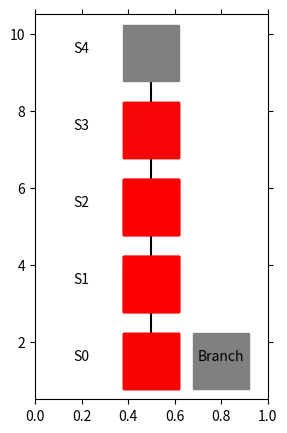

This chart was generated by the following Python code:
import matplotlib.pyplot as plt
from matplotlib import animation
import numpy as np

# エージェントの移動の様子を可視化します
# 参考URL http://louistiao.me/posts/notebooks/embedding-matplotlib-animations-in-jupyter-notebooks/


class Anim():
    # def __init__(self, STATE_HISTORY):
    def __init__(self):
        # self.state_history = [0,1,2]
        # self.state_history = [[3], [2], [1], [0], [1], [2], [3], [2], [1], [0], [1], [2], [3], [2], [1], [0], [1], [2], [3], [2], [1], [0], [1], [2], [3]]
        self.state_history = [[4], [3], [2], [1], [2], [3], [4], [3], [2], [1], [2], [3], [4], [3], [2], [1], [2], [3], [4], [3], [2], [1], [2], [3], [4]]
        arr = np.array(self.state_history)
        self.state_history = arr.flatten()
        print("STATE_HISTORY:{}".format(self.state_history))

        self.data_change()

        self.fig = plt.figure(figsize=(3, 5))
        self.ax = plt.gca()
        self.ims = []

        self.view_plot_text()
        self.move_history()
        self.view_anim()

    def data_change(self): # ここを別のリストに入れてみる
        for i in range(len(self.state_history)):
            if self.state_history[i] == 4:
                self.state_history[i] = 0
            elif self.state_history[i] == 5:
                self.state_history[i] = -1
            elif self.state_history[i] == 3:
                self.state_history[i] = 1
            elif self.state_history[i] == 2:
                self.state_history[i] = 2
            elif self.state_history[i] == 1:
                self.state_history[i] = 3
            print("Data Change !!")

        # return


    def view_plot_text(self):
        # 状態を示す文字S0～S8を描く
        plt.text(0.2, 1.5, 'S0', size=10, ha='center')
        plt.text(0.2, 3.5, 'S1', size=10, ha='center')
        plt.text(0.2, 5.5, 'S2', size=10, ha='center')
        plt.text(0.2, 7.5, 'S3', size=10, ha='center')
        plt.text(0.2, 9.5, 'S4', size=10, ha='center')
        plt.text(0.8, 1.5, 'Branch', size=10, ha='center')
        plt.plot([0.5, 0.5], [1.5, 9.5], color="black")
        # plt.plot([0.5], [1.5], marker="s", color='black', markersize=40)
        # plt.plot([0.5], [3.5], marker="s", color='black', markersize=40)
        # plt.plot([0.5], [5.5], marker="s", color='black', markersize=40)
        plt.plot([0.5], [1.5], marker="s", color='grey', markersize=40)
        plt.plot([0.5], [3.5], marker="s", color='grey', markersize=40)
        plt.plot([0.5], [5.5], marker="s", color='grey', markersize=40)
        plt.plot([0.5], [7.5], marker="s", color='grey', markersize=40)
        plt.plot([0.5], [9.5], marker="s", color='grey', markersize=40)
        plt.plot([0.8], [1.5], marker="s", color='grey', markersize=40)

        # 描画範囲の設定と目盛りを消す設定
        self.ax.set_xlim(0, 1)
        self.ax.set_ylim(0.5, 10.5)
        plt.tick_params(axis='both', which='both', bottom='off', top='off',
                        labelbottom='off', right='off', left='off', labelleft='off')
        
        
    
    def move_history(self):
        line, = plt.plot([], [])
        self.ims.append([line])

        for t in range(len(self.state_history)): # フレームごとの描画内容
            
            state = self.state_history[t]  # 現在の場所を描く

            if state == -1:
                print("分岐")
                x = 0.8
                y = 1.5
                # line, = plt.plot(x, y, marker="o", color='y', markersize=20)
            else:
                x = 0.5
                y = state + (state) + 1.5

            # line, = plt.plot(x, y, marker="o", color='g', markersize=20)
            line, = plt.plot(x, y, marker="s", color='r', markersize=40, alpha = 0.5)
            self.ims.append([line])
            if t == 0:
                self.ims.append([line])



    def view_anim(self): #　初期化関数とフレームごとの描画関数を用いて動画を作成する
        self.anim = animation.ArtistAnimation(self.fig, self.ims, interval=1000, repeat = False)
        plt.show()
        return True


if __name__ == "__main__":
    Anim()